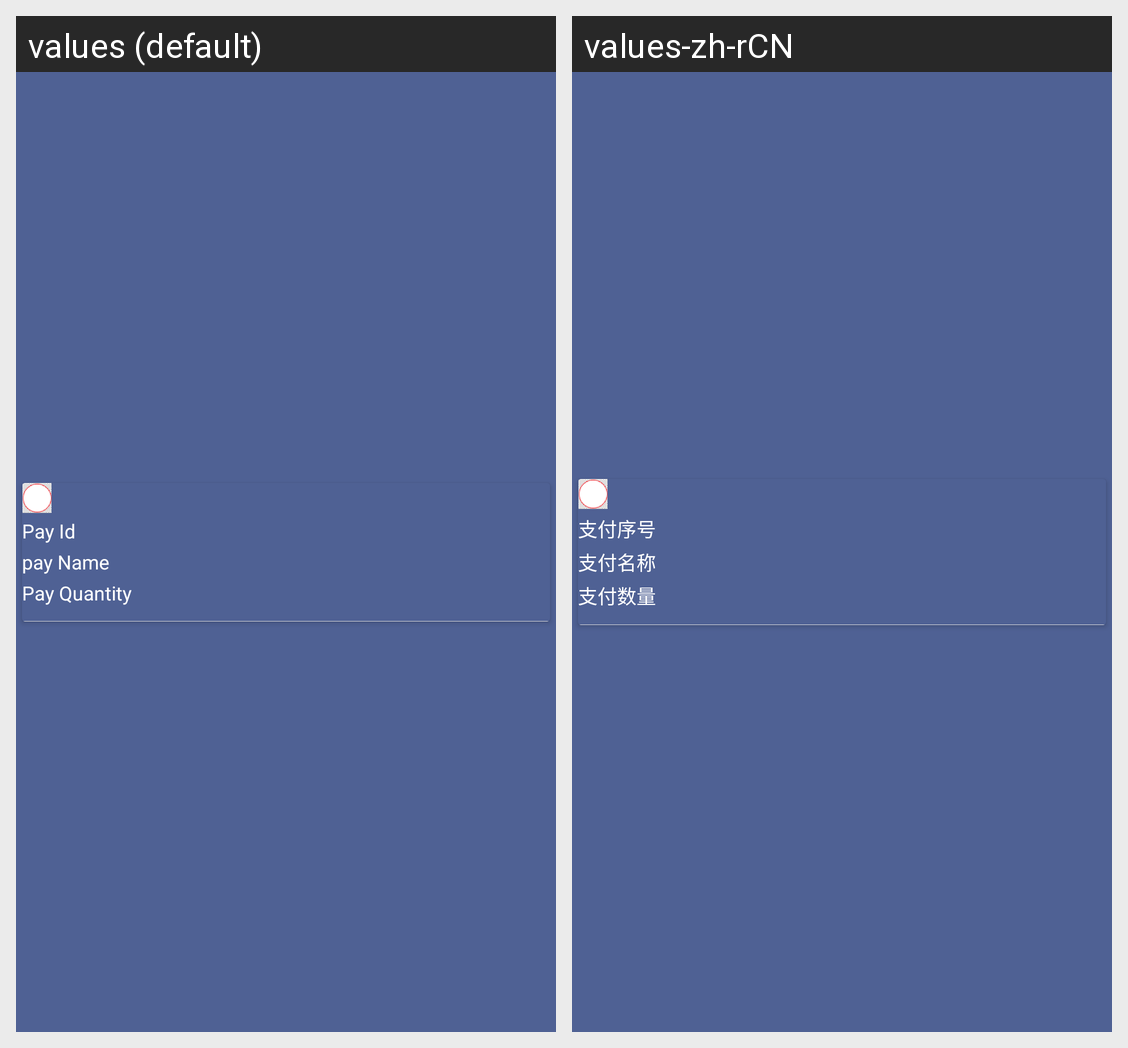

Strings drawn on this Android screen and how each of the app's shown locales translates them:
Android screen res/layout/activity_shop_payment_item.xml rendered under 2 locales, left to right: values (default), values-zh-rCN. Device: Nexus 5 (rendered at 1080×1920; each locale shown at half size, 540×960, under a caption strip naming it); theme AppTheme.
Strings drawn on this screen, with the default value and each locale's value (text and hints the layout hard-codes, and strings that could not be matched under every locale, appear in the picture but are not listed):

shop_payment_goodsid
  values: Pay Id
  values-zh-rCN: 支付序号

shop_payment_name
  values: pay Name
  values-zh-rCN: 支付名称

shop_payment_num
  values: Pay Quantity
  values-zh-rCN: 支付数量
